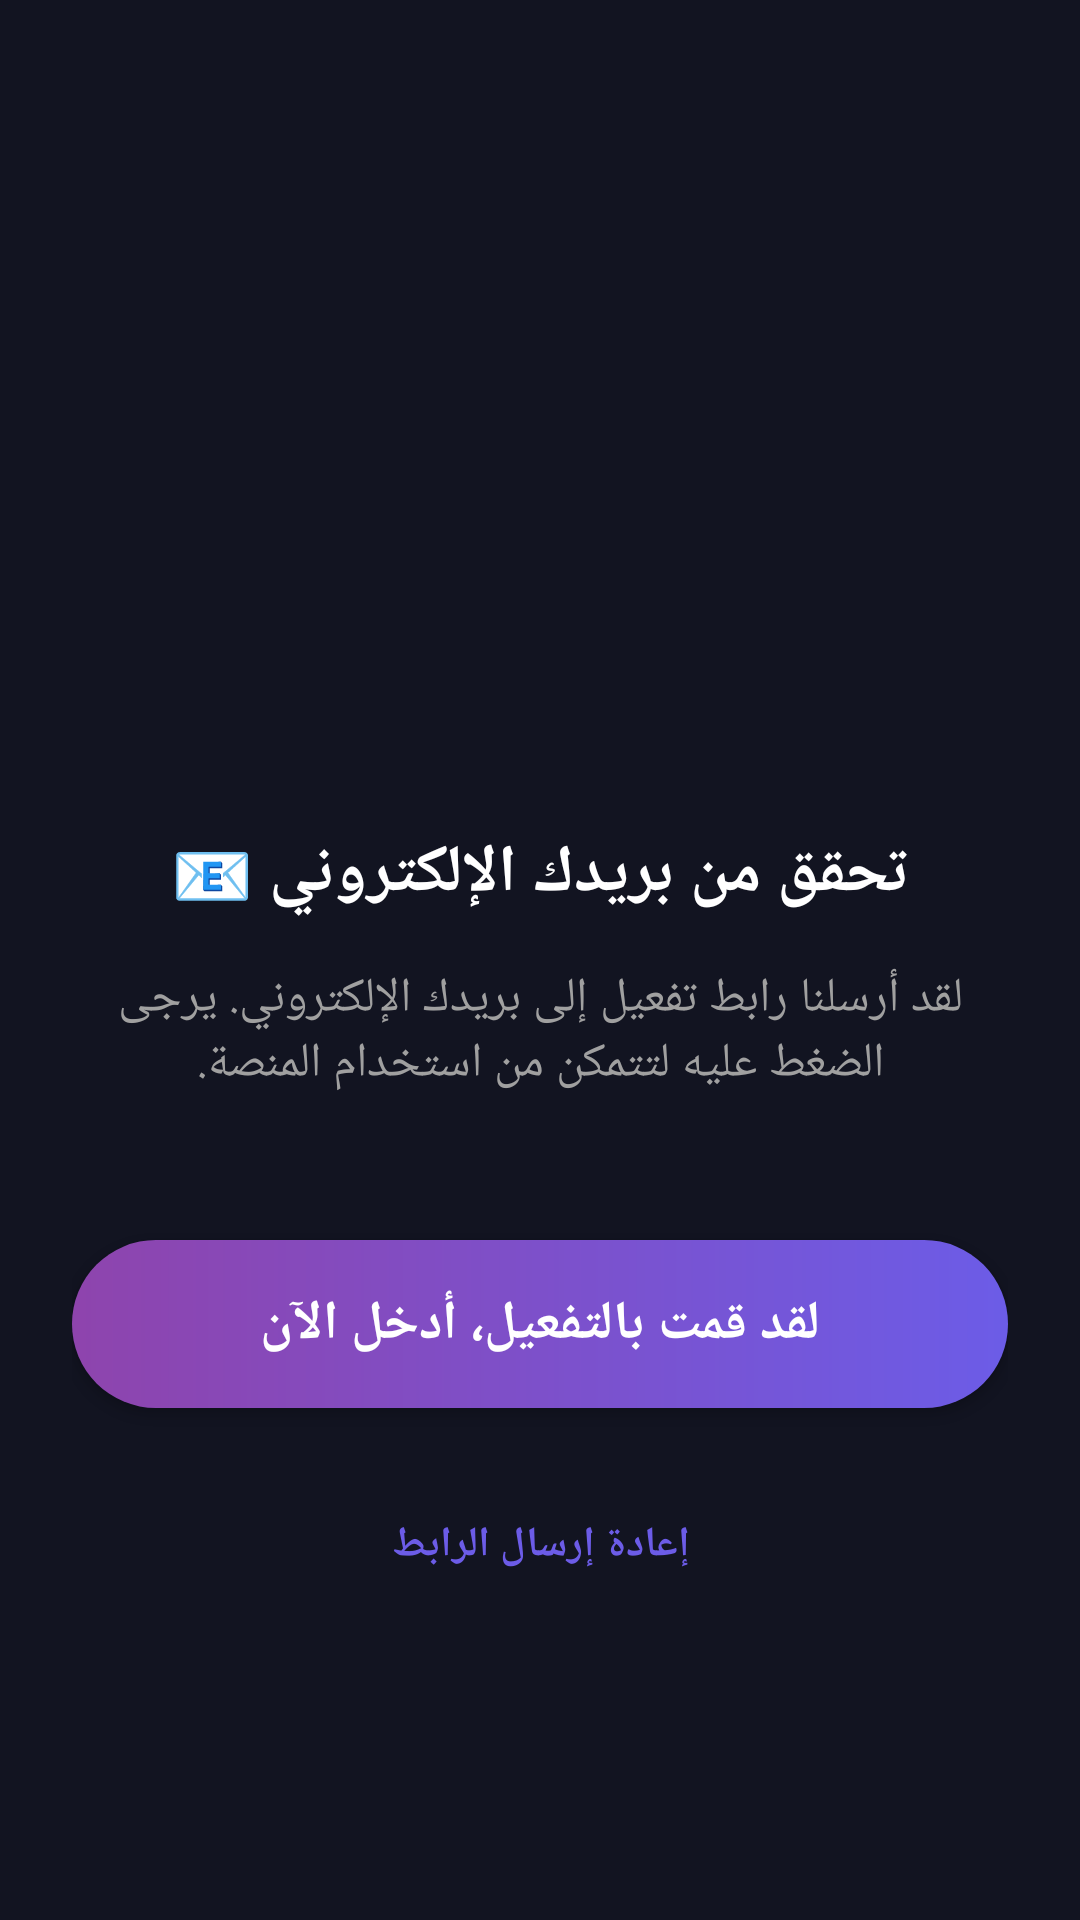

Write the Android layout XML for this screen, with the resource values it uses.
<!-- AndroidManifest.xml: application theme Theme.ELKKETA -->
<!-- res/layout/activity_verify_email.xml -->
<?xml version="1.0" encoding="utf-8"?>
<androidx.constraintlayout.widget.ConstraintLayout xmlns:android="http://schemas.android.com/apk/res/android"
    xmlns:app="http://schemas.android.com/apk/res-auto"
    android:layout_width="match_parent"
    android:layout_height="match_parent"
    android:background="#121421"
    android:padding="24dp">

    <ImageView
        android:id="@+id/ivEmailIcon"
        android:layout_width="120dp"
        android:layout_height="120dp"
        android:layout_marginTop="100dp"
        android:src="@drawable/ic_notifications"
        app:layout_constraintEnd_toEndOf="parent"
        app:layout_constraintStart_toStartOf="parent"
        app:layout_constraintTop_toTopOf="parent"
        app:tint="#6C5CE7" />

    <TextView
        android:id="@+id/tvVerifyTitle"
        android:layout_width="wrap_content"
        android:layout_height="wrap_content"
        android:layout_marginTop="32dp"
        android:text="تحقق من بريدك الإلكتروني 📧"
        android:textColor="#FFFFFF"
        android:textSize="22sp"
        android:textStyle="bold"
        app:layout_constraintEnd_toEndOf="parent"
        app:layout_constraintStart_toStartOf="parent"
        app:layout_constraintTop_toBottomOf="@id/ivEmailIcon" />

    <TextView
        android:id="@+id/tvVerifyDesc"
        android:layout_width="match_parent"
        android:layout_height="wrap_content"
        android:layout_marginTop="16dp"
        android:gravity="center"
        android:text="لقد أرسلنا رابط تفعيل إلى بريدك الإلكتروني. يرجى الضغط عليه لتتمكن من استخدام المنصة."
        android:textColor="#A0A0A0"
        android:textSize="16sp"
        app:layout_constraintTop_toBottomOf="@id/tvVerifyTitle" />

    <androidx.appcompat.widget.AppCompatButton
        android:id="@+id/btnCheckVerified"
        android:layout_width="match_parent"
        android:layout_height="56dp"
        android:layout_marginTop="48dp"
        android:background="@drawable/bg_gradient_button"
        android:text="لقد قمت بالتفعيل، أدخل الآن"
        android:textAllCaps="false"
        android:textColor="#FFFFFF"
        android:textSize="18sp"
        android:textStyle="bold"
        app:layout_constraintTop_toBottomOf="@id/tvVerifyDesc" />

    <TextView
        android:id="@+id/tvResendEmail"
        android:layout_width="wrap_content"
        android:layout_height="wrap_content"
        android:layout_marginTop="24dp"
        android:padding="12dp"
        android:text="إعادة إرسال الرابط"
        android:textColor="#6C5CE7"
        android:textStyle="bold"
        app:layout_constraintEnd_toEndOf="parent"
        app:layout_constraintStart_toStartOf="parent"
        app:layout_constraintTop_toBottomOf="@id/btnCheckVerified" />

</androidx.constraintlayout.widget.ConstraintLayout>
<!-- resources referenced by this layout -->
<resources>
  <!-- drawable bg_gradient_button (drawable) -->
  <?xml version="1.0" encoding="utf-8"?>
  <shape xmlns:android="http://schemas.android.com/apk/res/android">
      <gradient
          android:angle="0"
          android:endColor="#6C5CE7"
          android:startColor="#8E44AD"
          android:type="linear" />
      <corners android:radius="32dp" />
  </shape>
  <style name="Theme.ELKKETA" parent="Base.Theme.ELKKETA" />
  <style name="Base.Theme.ELKKETA" parent="Theme.Material3.DayNight.NoActionBar">
          
          
      </style>
</resources>
